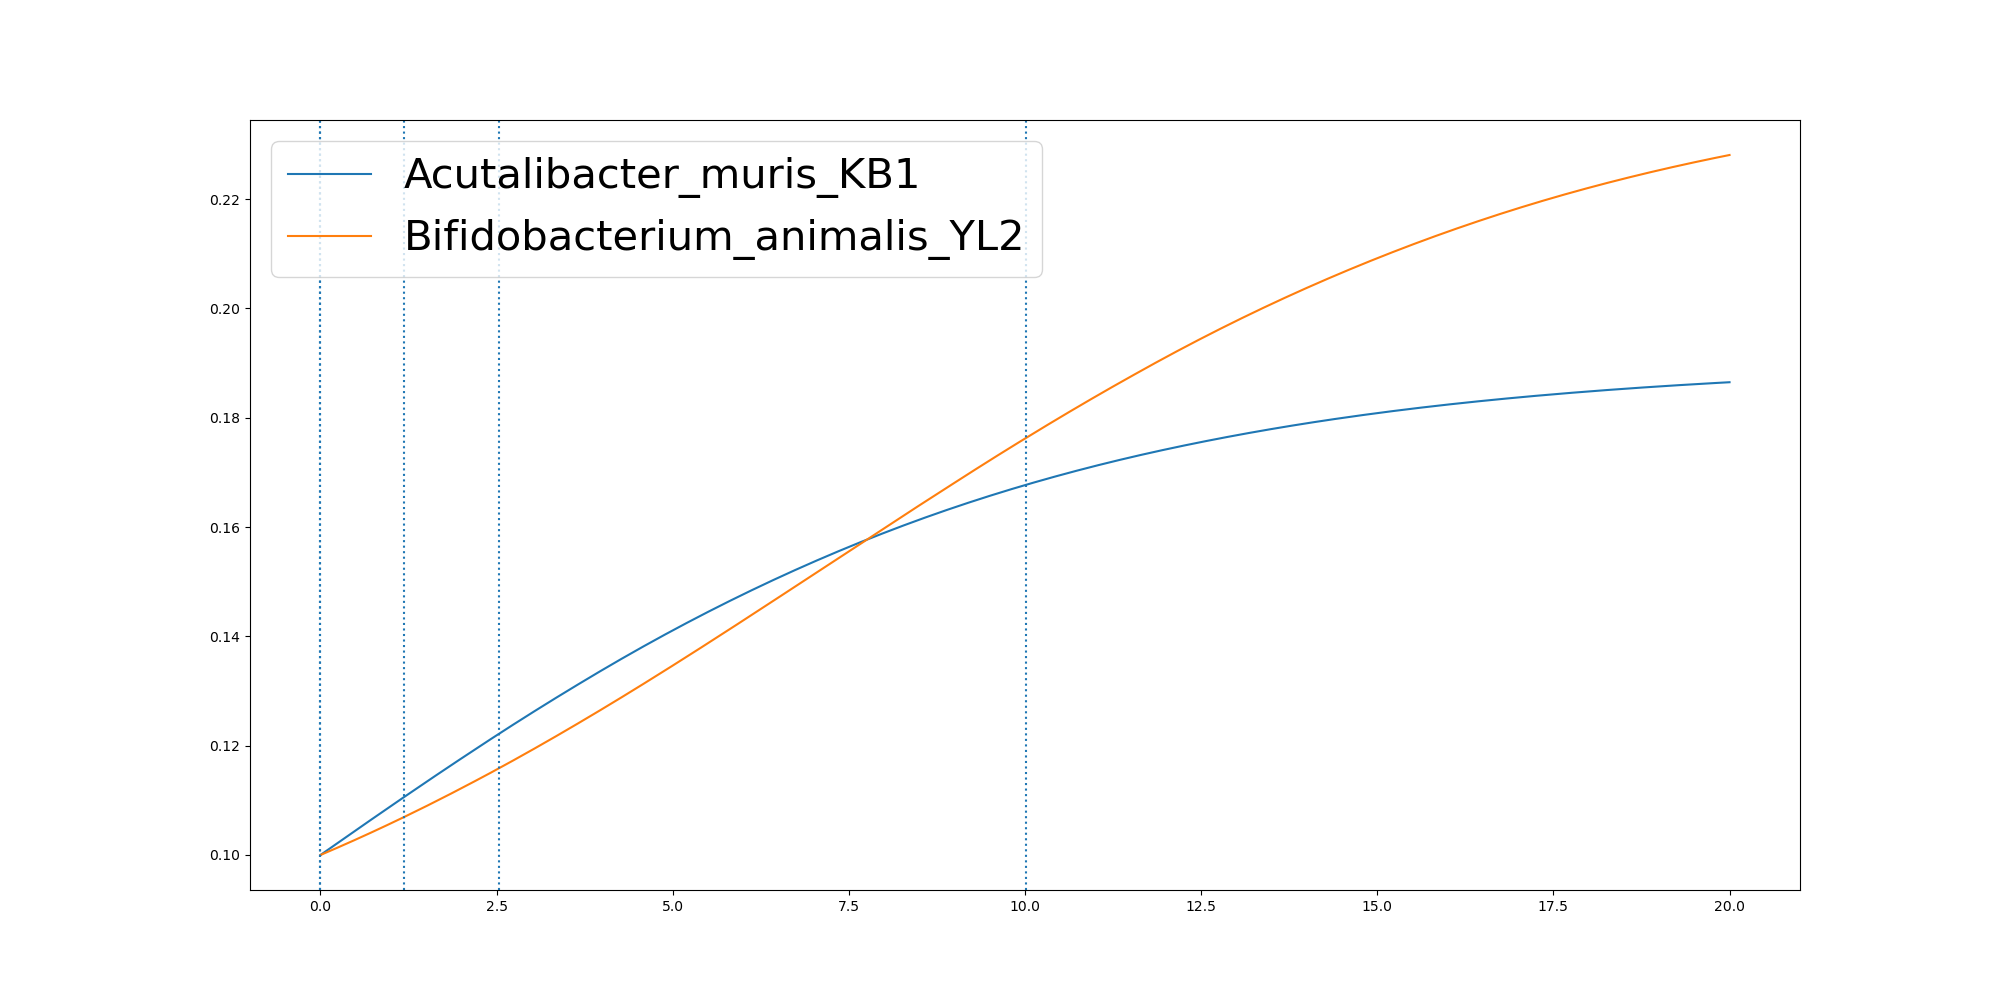

Data behind this chart, as committed beside it:
	0.0	6.509474051474203e-06	0.11815513959942621	0.23630376972480094	0.3544523998501756	0.47260102997555037	0.5907496601009251	0.7088982902262998	0.8270469203516746	0.9451955504770493	1.0633441806024242	1.1814928107277989	1.2936462259474117	1.4057996411670244	1.5179530563866372	1.63010647160625	1.742259886825863	1.8544133020454758	1.9665667172650885	2.078720132484701	2.190873547704314	2.3030269629239273	2.41518037814354
Acutalibacter_muris_KB1	0.1	0.1	0.1011	0.1021	0.1032	0.1043	0.1053	0.1064	0.1074	0.1085	0.1095	0.1106	0.1115	0.1125	0.1135	0.1145	0.1155	0.1164	0.1174	0.1183	0.1193	0.1202	0.1212
Bifidobacterium_animalis_YL2	0.1	0.1	0.1007	0.1013	0.102	0.1027	0.1033	0.104	0.1047	0.1055	0.1062	0.1069	0.1076	0.1083	0.109	0.1098	0.1105	0.1112	0.112	0.1127	0.1135	0.1143	0.115
